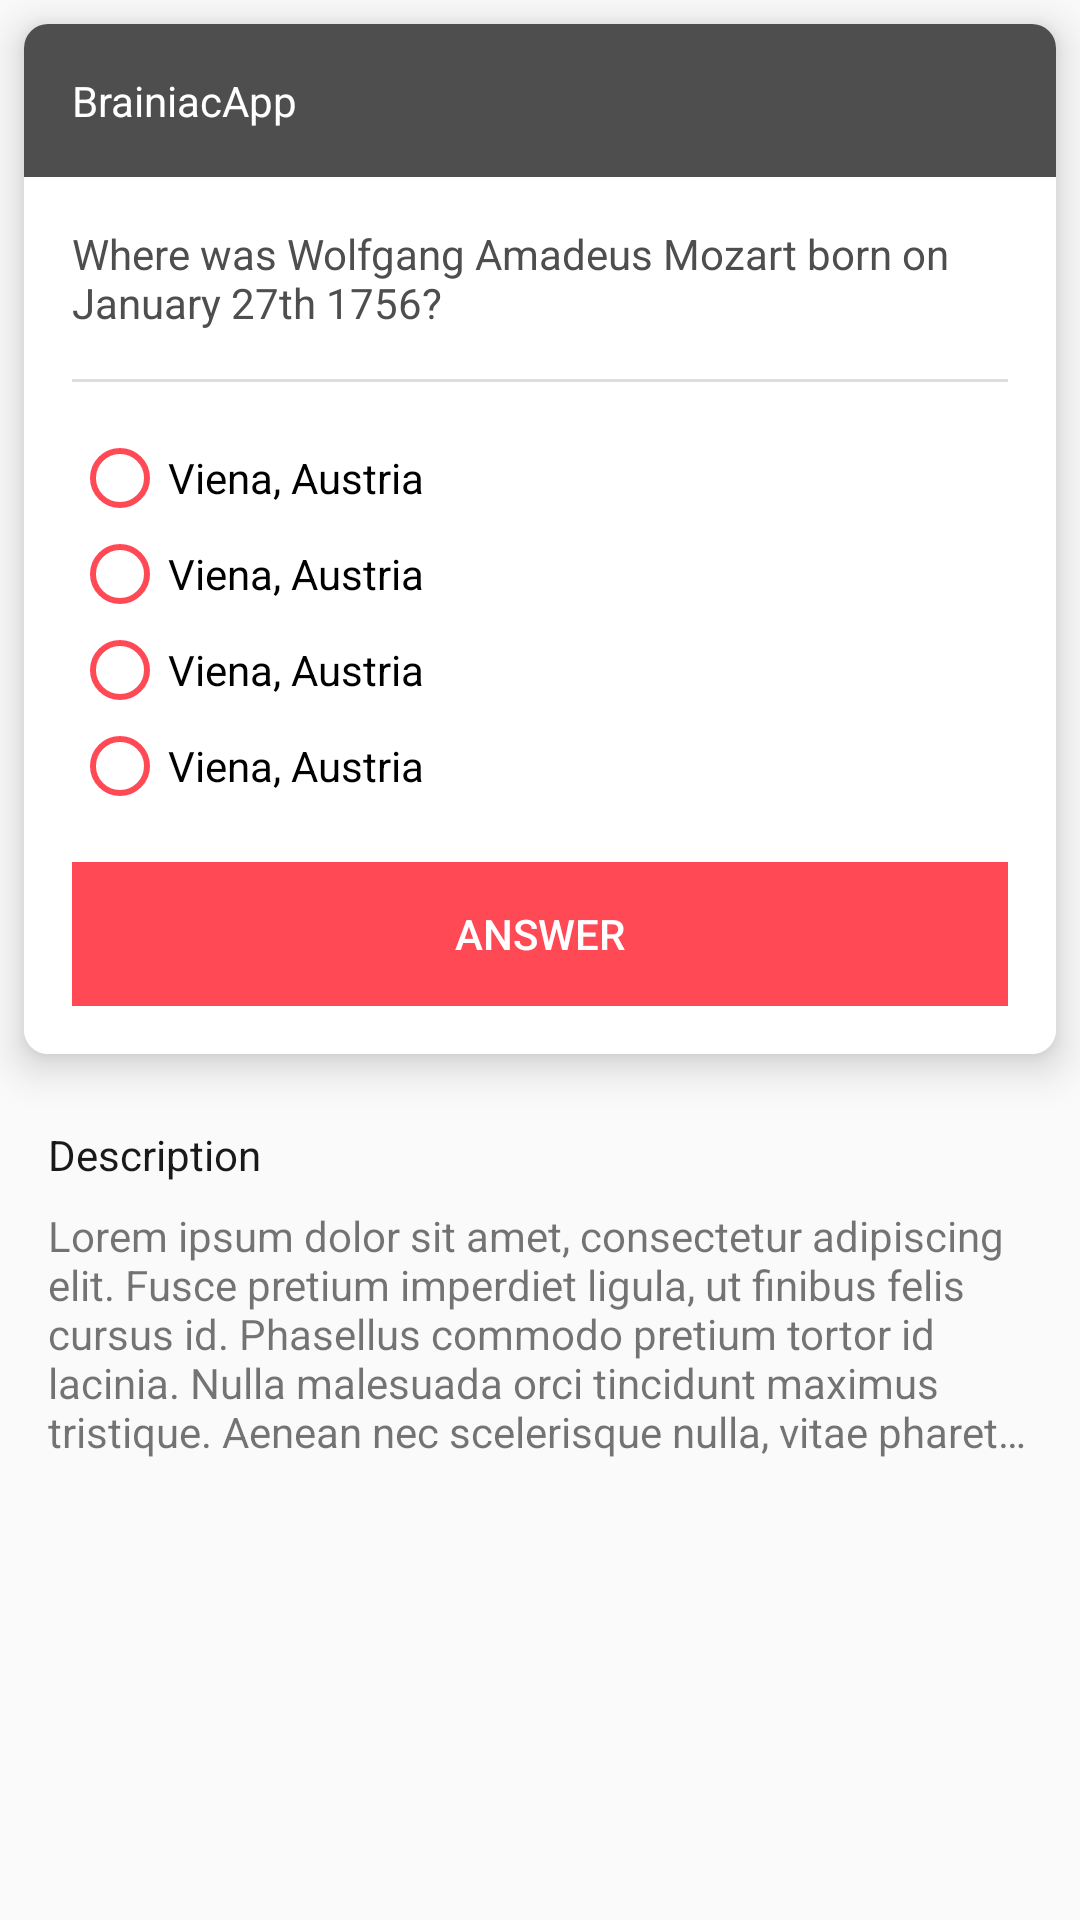

Write the Android layout XML for this screen, with the resource values it uses.
<!-- AndroidManifest.xml: application theme AppTheme -->
<!-- res/layout/a_show_off_3.xml -->
<?xml version="1.0" encoding="utf-8"?>
<LinearLayout
    xmlns:android="http://schemas.android.com/apk/res/android"
    android:layout_width="match_parent"
    android:layout_height="match_parent"
    android:orientation="vertical">

    <include layout="@layout/partial_question"/>
    <include layout="@layout/partial_details"/>

</LinearLayout>
<!-- res/layout/partial_question.xml (included above) -->
<?xml version="1.0" encoding="utf-8"?>
<android.support.v7.widget.CardView
    xmlns:android="http://schemas.android.com/apk/res/android"
    xmlns:app="http://schemas.android.com/apk/res-auto"
    style="@style/Card">

    <android.support.constraint.ConstraintLayout
        style="@style/BaseConstraint">

        <LinearLayout
            style="@style/CardViewTitle"
            android:id="@+id/linear_question_title"
            android:layout_width="0dp"
            android:layout_height="wrap_content"
            android:orientation="vertical"
            app:layout_constraintStart_toStartOf="parent"
            app:layout_constraintTop_toTopOf="parent"
            app:layout_constraintEnd_toEndOf="parent">

            <TextView
                style="@style/TitleLabel"
                android:id="@+id/tv_category_title"
                android:text="@string/app_name" />

        </LinearLayout>

        <LinearLayout
            style="@style/CardViewBody"
            android:id="@+id/linear_question_body"
            android:layout_width="wrap_content"
            android:layout_height="wrap_content"
            android:orientation="vertical"
            app:layout_constraintStart_toStartOf="parent"
            app:layout_constraintTop_toBottomOf="@id/linear_question_title"
            app:layout_constraintEnd_toEndOf="parent">

            <TextView
                style="@style/ContentLabel"
                android:id="@+id/tv_question"
                android:layout_width="wrap_content"
                android:layout_height="wrap_content"
                android:layout_marginBottom="@dimen/margin_padding_size_medium"
                android:text="@string/question_test" />

            <include layout="@layout/view_divider"/>

            <RadioGroup
                style="@style/RadioGroup"
                android:id="@+id/radio_group"
                android:layout_marginTop="@dimen/margin_padding_size_medium">
                <android.support.v7.widget.AppCompatRadioButton
                    style="@style/RadioButton"
                    android:id="@+id/radio_opt_1"
                    android:text="@string/action_option" />
                <android.support.v7.widget.AppCompatRadioButton
                    style="@style/RadioButton"
                    android:id="@+id/radio_opt_2"
                    android:text="@string/action_option" />
                <android.support.v7.widget.AppCompatRadioButton
                    style="@style/RadioButton"
                    android:id="@+id/radio_opt_3"
                    android:text="@string/action_option" />
                <android.support.v7.widget.AppCompatRadioButton
                    style="@style/RadioButton"
                    android:id="@+id/radio_opt_4"
                    android:text="@string/action_option" />
            </RadioGroup>
        </LinearLayout>

        <LinearLayout
            style="@style/CardViewFooter"
            app:layout_constraintStart_toStartOf="parent"
            app:layout_constraintTop_toBottomOf="@id/linear_question_body"
            app:layout_constraintEnd_toEndOf="parent"
            app:layout_constraintBottom_toBottomOf="parent">
            <Button
                style="@style/Button"
                android:text="@string/action_answer"/>
        </LinearLayout>

    </android.support.constraint.ConstraintLayout>
</android.support.v7.widget.CardView>
<!-- res/layout/partial_details.xml (included above) -->
<?xml version="1.0" encoding="utf-8"?>
<android.support.constraint.ConstraintLayout
    xmlns:android="http://schemas.android.com/apk/res/android"
    xmlns:app="http://schemas.android.com/apk/res-auto"
    android:layout_width="match_parent"
    android:layout_height="wrap_content"
    android:padding="@dimen/margin_padding_size_medium">

        <TextView
            android:id="@+id/tv_item_desc_title"
            android:layout_width="match_parent"
            android:layout_height="wrap_content"
            android:text="@string/title_description"
            android:textColor="@color/colorPrimaryText"
            android:textSize="@dimen/text_size_h6"
            app:layout_constraintStart_toStartOf="parent"
            app:layout_constraintTop_toTopOf="parent"
            app:layout_constraintEnd_toEndOf="parent"/>

        <TextView
            android:id="@+id/tv_item_desc_desc"
            android:layout_width="match_parent"
            android:layout_height="wrap_content"
            android:layout_marginTop="@dimen/margin_padding_size_small"
            android:maxLines="5"
            android:ellipsize="end"
            android:text="@string/description_test"
            app:layout_constraintStart_toStartOf="parent"
            app:layout_constraintTop_toBottomOf="@id/tv_item_desc_title"
            app:layout_constraintEnd_toEndOf="parent"
            app:layout_constraintBottom_toBottomOf="parent"/>


</android.support.constraint.ConstraintLayout>
<!-- res/layout/view_divider.xml (included above) -->
<?xml version="1.0" encoding="utf-8"?>
<LinearLayout
    xmlns:android="http://schemas.android.com/apk/res/android"
    android:layout_width="match_parent"
    android:layout_height="wrap_content">
    <View
        android:layout_width="match_parent"
        android:layout_height="1dp"
        android:background="@color/colorBackground"/>
</LinearLayout>
<!-- resources referenced by this layout -->
<resources>
  <color name="colorBackground">#DDDDDD</color>
  <color name="colorPrimaryText">#E6000000</color>
  <dimen name="margin_padding_size_medium">16dp</dimen>
  <dimen name="margin_padding_size_small">8dp</dimen>
  <string name="action_answer">ANSWER</string>
  <string name="action_option">Viena, Austria</string>
  <string name="app_name">BrainiacApp</string>
  <string name="description_test">Lorem ipsum dolor sit amet, consectetur adipiscing elit. Fusce pretium imperdiet ligula, ut finibus felis cursus id. Phasellus commodo pretium tortor id lacinia. Nulla malesuada orci tincidunt maximus tristique. Aenean nec scelerisque nulla, vitae pharetra dui. Nam urna mauris, efficitur vel aliquam quis, ultrices ut ligula. Suspendisse sit amet purus sit amet lectus accumsan mollis. Fusce in mauris non metus sagittis tempor in non risus. Mauris in aliquet dui. Sed posuere rhoncus nunc et venenatis.</string>
  <string name="question_test">Where was Wolfgang Amadeus Mozart born on January 27th 1756?</string>
  <string name="title_description">Description</string>
  <style name="BaseConstraint">
          <item name="android:layout_width">match_parent</item>
          <item name="android:layout_height">wrap_content</item>
          <item name="android:background">@color/colorAccent</item>
      </style>
  <style name="CardViewBody" parent="CardViewTitle">
          <item name="android:background">@color/colorAccent</item>
      </style>
  <style name="CardViewTitle">
          <item name="android:layout_width">match_parent</item>
          <item name="android:layout_height">wrap_content</item>
          <item name="android:background">@color/colorPrimaryDark</item>
          <item name="android:padding">@dimen/margin_padding_size_medium</item>
          <item name="android:orientation">vertical</item>
      </style>
  <style name="ContentLabel" parent="TitleLabelDark">
          <item name="android:textSize">@dimen/text_size_body_2</item>
      </style>
  <style name="RadioButton" parent="RadioGroup">
          <item name="buttonTint">@color/colorPrimary</item>
      </style>
  <style name="RadioGroup">
          <item name="android:layout_width">match_parent</item>
          <item name="android:layout_height">wrap_content</item>
          <item name="android:orientation">vertical</item>
      </style>
  <style name="TitleLabel">
          <item name="android:layout_width">match_parent</item>
          <item name="android:layout_height">wrap_content</item>
          <item name="android:textSize">@dimen/text_size_h6</item>
          <item name="android:textColor">@color/colorAccentText</item>
      </style>
  <style name="AppTheme" parent="Theme.AppCompat.Light.NoActionBar">
          
          <item name="colorPrimary">@color/colorPrimary</item>
          <item name="colorPrimaryDark">@color/colorPrimaryDark</item>
          <item name="colorAccent">@color/colorAccent</item>
          <item name="preferenceTheme">
              @style/customPreferenceTheme
          </item>
      </style>
  <color name="colorAccent">#FFFFFF</color>
  <color name="colorAccentText">#FFFFFF</color>
  <!-- drawable shape_btn (drawable) -->
  <?xml version="1.0" encoding="utf-8"?>
  <selector xmlns:android="http://schemas.android.com/apk/res/android"
      android:shape="rectangle">
      <item android:drawable="@color/colorImageOverlay" android:state_checked="true"/>
      <item android:drawable="@color/colorPrimary" />
  
  </selector>
  <color name="colorPrimaryDark">#4E4E4E</color>
  <style name="TitleLabelDark" parent="TitleLabel">
          <item name="android:textColor">@color/colorPrimaryDark</item>
      </style>
  <color name="colorPrimary">#FF4A56</color>
  <style name="customPreferenceTheme" parent="PreferenceThemeOverlay.v14.Material">
          <item name="colorAccent">@color/colorPrimary</item>
      </style>
  <color name="colorImageOverlay">#66FF4A56</color>
</resources>
